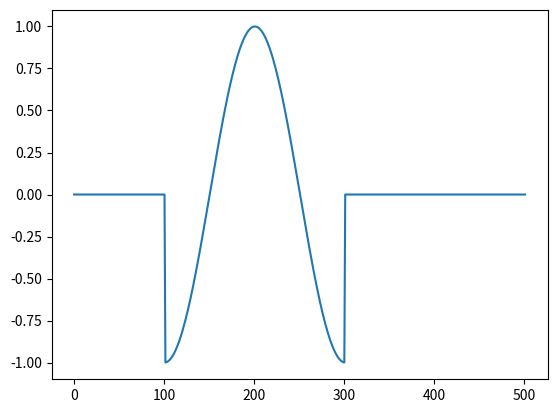

Write the Python code that produced this figure.
import numpy as np
import matplotlib.pyplot as plt

simulatedSpace = np.zeros((501,501))

def createSimulatedObject():
    amp = 1

    def rippleObject(xPixelStart, xPixelEnd, yPixelStart, yPixelEnd, deg):
        matrix = np.zeros_like(simulatedSpace)
        radTheta = np.radians(deg)

        def rippleFunc(x):  # , y):
            mapX = (x - xPixelStart) / (xPixelEnd - xPixelStart)
            # mapY = (y-yPixelStart) / (yPixelEnd - yPixelStart)
            if 1>mapX>0:
                print(mapX)
                return amp * -1 * np.cos(2 * np.pi * mapX)
            else:
                return 0

        for x in range(len(matrix)):
            for y in range(len(matrix)):
                mapX = x * np.cos(radTheta) - y * np.sin(radTheta)
                mapY = x * np.sin(radTheta) + y * np.cos(radTheta)
                # matrix[x][y] = rippleFunc(mapX, mapY)

        testX = np.linspace(0, 501, 500)
        testY = np.zeros_like(testX)
        for i in range(len(testY)):
            # print(i)
            testY[i] = rippleFunc(i)
        plt.plot(testX, testY)
        plt.show()

    rippleObject(100,300,100,300,0)

createSimulatedObject()